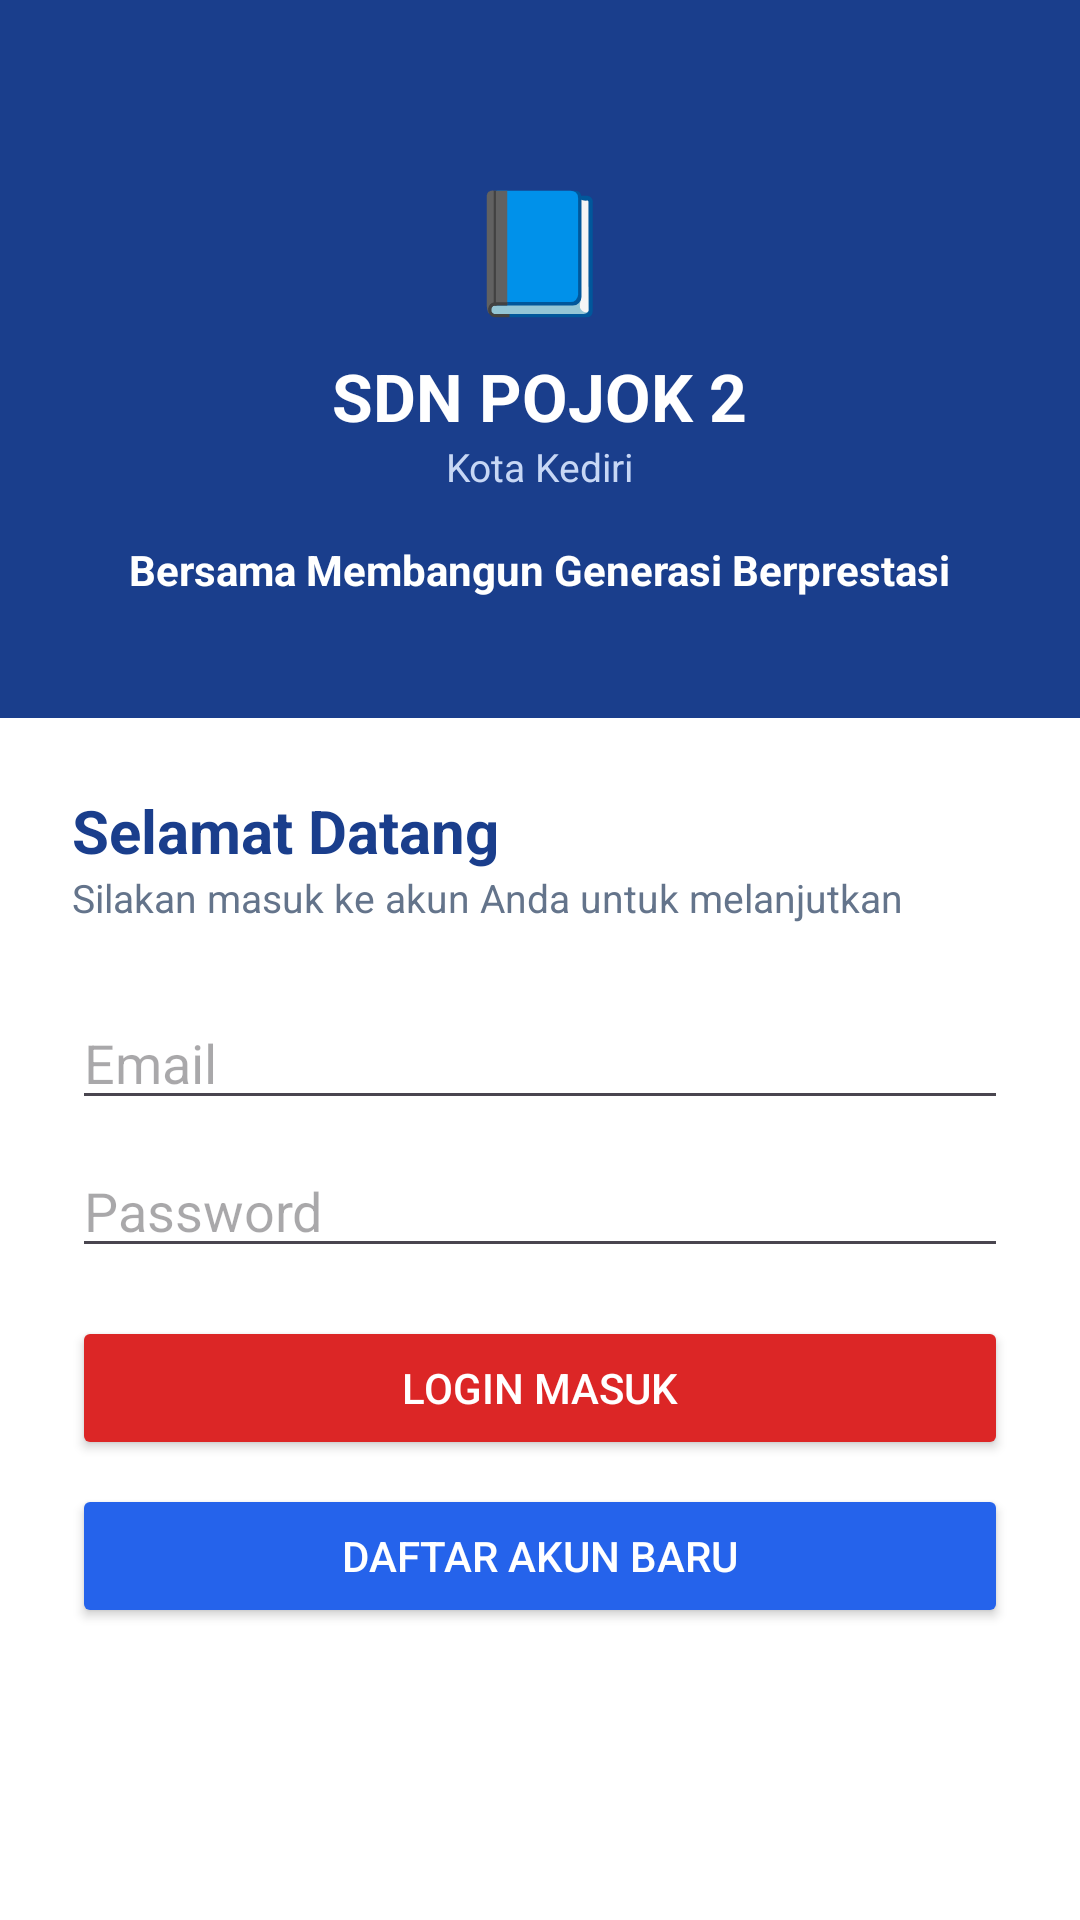

Android layout source for this screen:
<!-- AndroidManifest.xml: application theme Theme.SDNPojok2App -->
<!-- res/layout/activity_login.xml -->
<?xml version="1.0" encoding="utf-8"?>
<ScrollView xmlns:android="http://schemas.android.com/apk/res/android"
    android:id="@+id/main"
    android:layout_width="match_parent"
    android:layout_height="match_parent"
    android:background="@color/sdn_white"
    android:fillViewport="true">

    <LinearLayout
        android:layout_width="match_parent"
        android:layout_height="wrap_content"
        android:orientation="vertical">

        
        <LinearLayout
            android:layout_width="match_parent"
            android:layout_height="wrap_content"
            android:background="@color/sdn_navy"
            android:gravity="center"
            android:orientation="vertical"
            android:paddingTop="56dp"
            android:paddingBottom="40dp">

            <TextView
                android:layout_width="wrap_content"
                android:layout_height="wrap_content"
                android:text="📘"
                android:textSize="40sp" />

            <TextView
                android:layout_width="wrap_content"
                android:layout_height="wrap_content"
                android:layout_marginTop="8dp"
                android:text="SDN POJOK 2"
                android:textColor="@color/sdn_white"
                android:textSize="22sp"
                android:textStyle="bold" />

            <TextView
                android:layout_width="wrap_content"
                android:layout_height="wrap_content"
                android:text="Kota Kediri"
                android:textColor="#C7D7F5"
                android:textSize="13sp" />

            <TextView
                android:layout_width="wrap_content"
                android:layout_height="wrap_content"
                android:layout_marginTop="16dp"
                android:text="Bersama Membangun Generasi Berprestasi"
                android:textColor="@color/sdn_white"
                android:textSize="14sp"
                android:textStyle="bold" />

        </LinearLayout>

        
        <LinearLayout
            android:layout_width="match_parent"
            android:layout_height="wrap_content"
            android:orientation="vertical"
            android:padding="24dp">

            <TextView
                android:layout_width="match_parent"
                android:layout_height="wrap_content"
                android:text="Selamat Datang"
                android:textColor="@color/sdn_navy"
                android:textSize="20sp"
                android:textStyle="bold" />

            <TextView
                android:layout_width="match_parent"
                android:layout_height="wrap_content"
                android:layout_marginBottom="24dp"
                android:text="Silakan masuk ke akun Anda untuk melanjutkan"
                android:textColor="@color/sdn_gray_text"
                android:textSize="13sp" />

            <EditText
                android:id="@+id/edEmail"
                android:layout_width="match_parent"
                android:layout_height="wrap_content"
                android:hint="Email"
                android:importantForAutofill="no"
                android:inputType="textEmailAddress" />

            <EditText
                android:id="@+id/edPassword"
                android:layout_width="match_parent"
                android:layout_height="wrap_content"
                android:layout_marginTop="8dp"
                android:hint="Password"
                android:importantForAutofill="no"
                android:inputType="textPassword" />

            <ProgressBar
                android:id="@+id/progressBar"
                android:layout_width="wrap_content"
                android:layout_height="wrap_content"
                android:layout_marginTop="16dp"
                android:visibility="gone" />

            
            <Button
                android:id="@+id/btnLogin"
                android:layout_width="match_parent"
                android:layout_height="wrap_content"
                android:layout_marginTop="16dp"
                android:backgroundTint="@color/sdn_red"
                android:text="Login Masuk"
                android:textColor="@color/sdn_white" />

            
            <Button
                android:id="@+id/btnRegister"
                android:layout_width="match_parent"
                android:layout_height="wrap_content"
                android:layout_marginTop="8dp"
                android:backgroundTint="@color/sdn_blue"
                android:text="Daftar Akun Baru"
                android:textColor="@color/sdn_white" />

            <TextView
                android:id="@+id/tvError"
                android:layout_width="match_parent"
                android:layout_height="wrap_content"
                android:layout_marginTop="12dp"
                android:gravity="center"
                android:textColor="@color/sdn_red"
                android:textSize="13sp" />

        </LinearLayout>
    </LinearLayout>
</ScrollView>
<!-- resources referenced by this layout -->
<resources>
  <color name="sdn_blue">#2563EB</color>
  <color name="sdn_gray_text">#64748B</color>
  <color name="sdn_navy">#1A3E8C</color>
  <color name="sdn_red">#DC2626</color>
  <color name="sdn_white">#FFFFFF</color>
  <style name="Theme.SDNPojok2App" parent="Base.Theme.SDNPojok2App" />
  <style name="Base.Theme.SDNPojok2App" parent="Theme.Material3.DayNight.NoActionBar">
          
          
      </style>
</resources>
